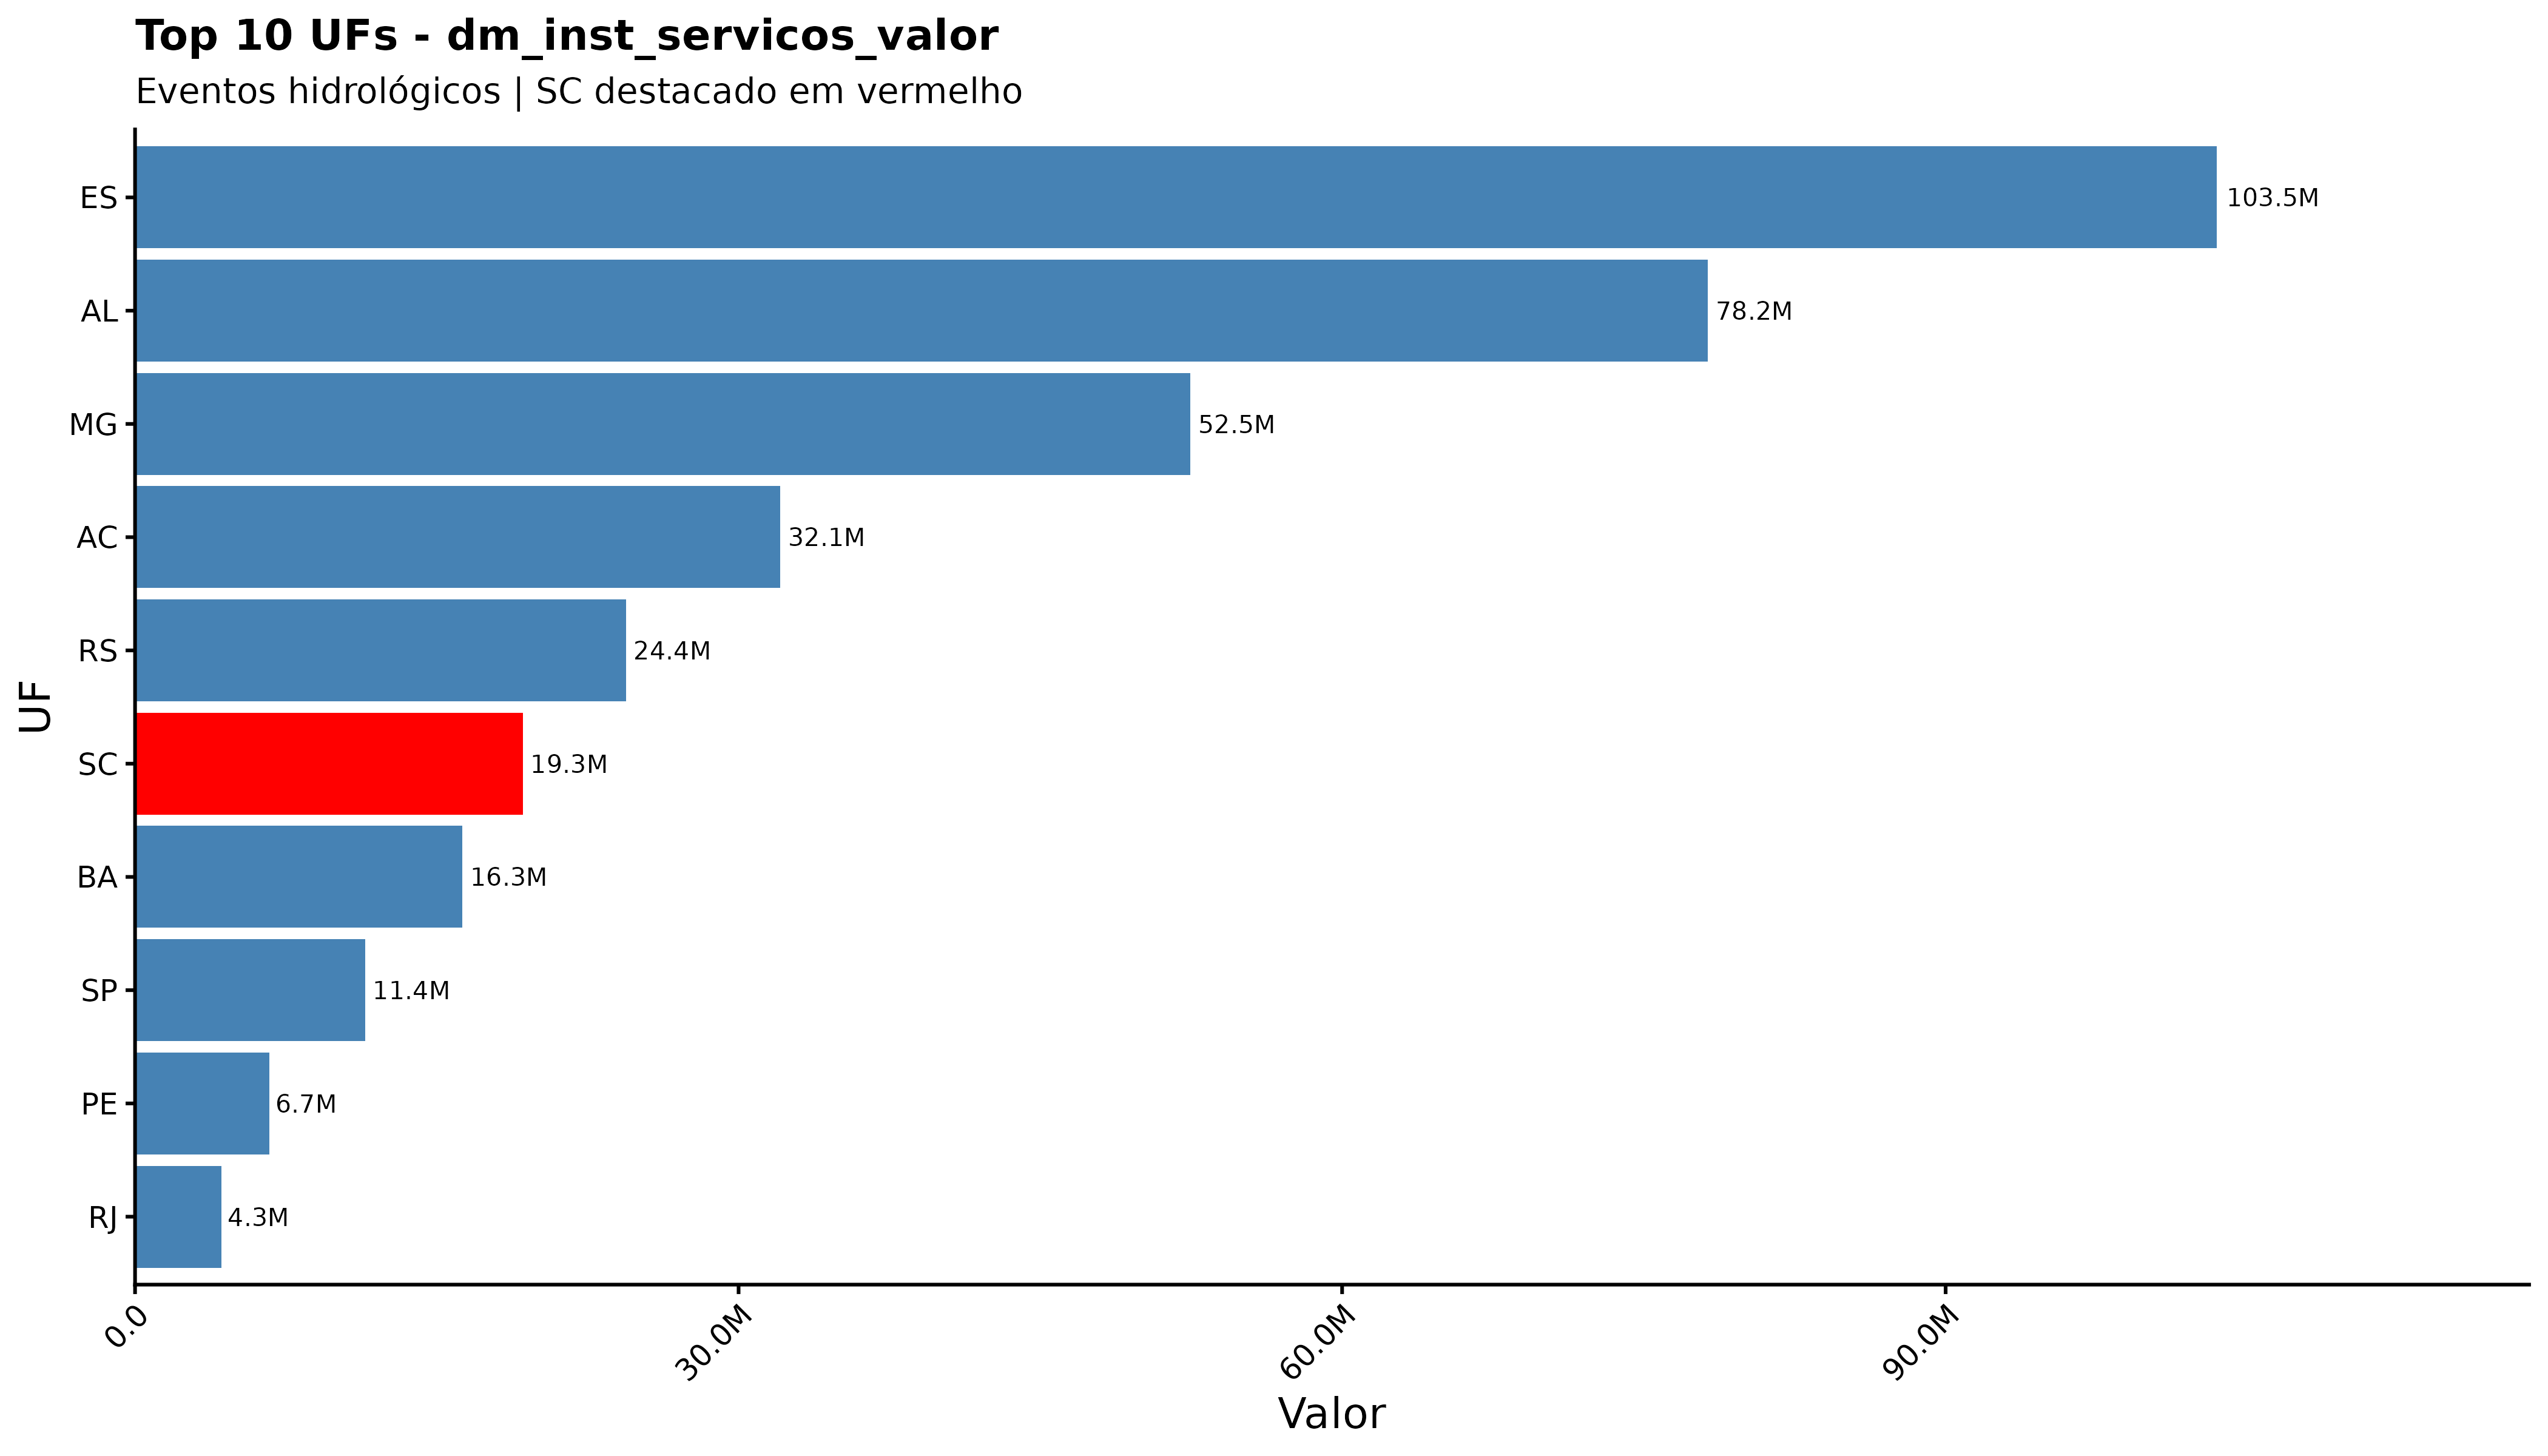

Data behind this chart, as committed beside it:
sigla_uf, dm_inst_servicos_valor
ES, 103480832
AL, 78178124
MG, 52453857
AC, 32074136
RS, 24397753
SC, 19268403
BA, 16264955
SP, 11430403
PE, 6662862
RJ, 4295143
MA, 3243744
AM, 2436255
RN, 2242502
PA, 1896802
PR, 1438896
RR, 1068623
AP, 542682
GO, 518988
CE, 362818
RO, 297439
MS, 74489
SE, 1757
DF, 0
MT, 0
PB, 0
PI, 0
TO, 0
pa, 0
